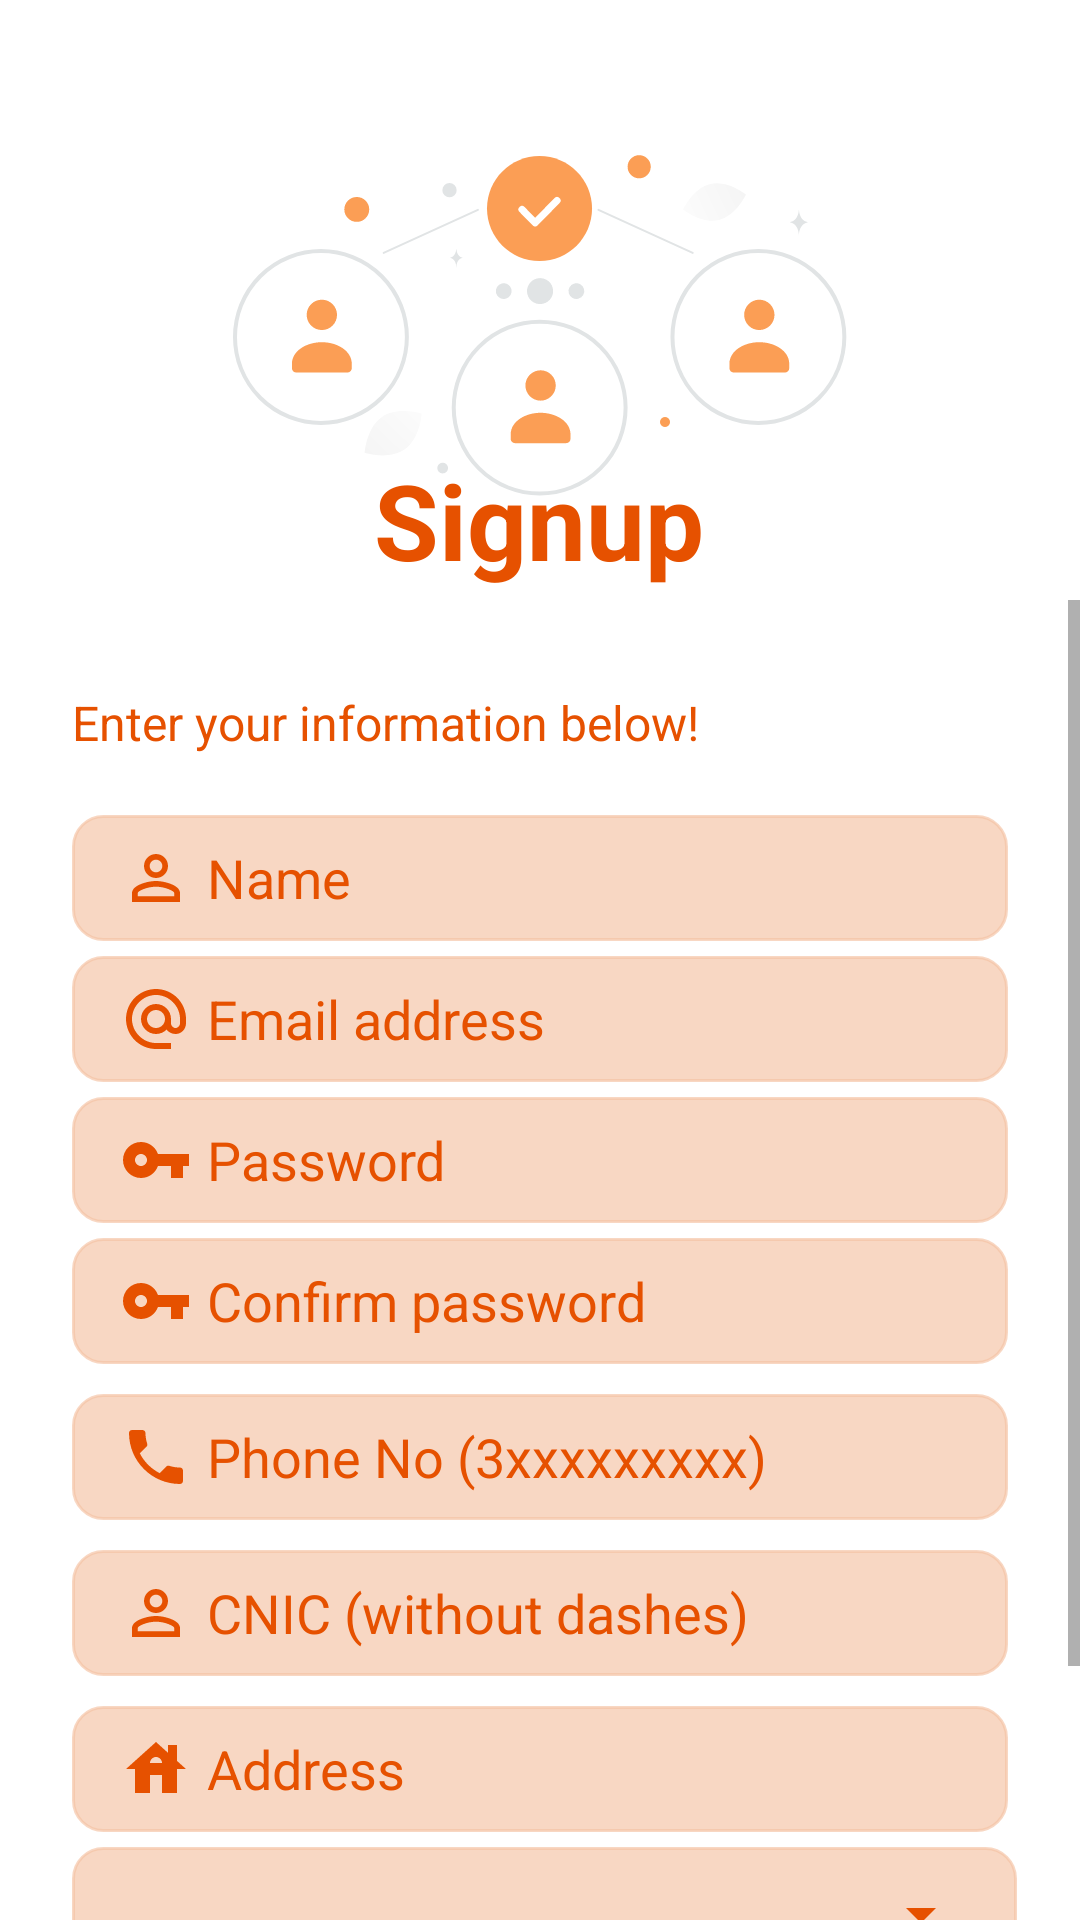

Write the Android layout XML for this screen, with the resource values it uses.
<!-- AndroidManifest.xml: application theme Theme.OtelApp -->
<!-- res/layout/activity_signup.xml -->
<?xml version="1.0" encoding="utf-8"?>
<androidx.constraintlayout.widget.ConstraintLayout xmlns:android="http://schemas.android.com/apk/res/android"
    xmlns:app="http://schemas.android.com/apk/res-auto"
    xmlns:tools="http://schemas.android.com/tools"
    android:id="@+id/container"
    android:layout_width="match_parent"
    android:layout_height="match_parent"
    android:paddingLeft="@dimen/activity_horizontal_margin"
    android:paddingTop="@dimen/activity_vertical_margin"
    android:paddingRight="@dimen/activity_horizontal_margin"
    android:paddingBottom="@dimen/activity_vertical_margin"
    tools:context=".activities.signin_signup.LoginActivity">

    <ImageView
        android:id="@+id/imageView2"
        android:layout_width="match_parent"
        android:layout_height="200dp"
        app:layout_constraintEnd_toEndOf="parent"
        app:layout_constraintStart_toStartOf="parent"
        app:layout_constraintTop_toTopOf="parent"
        app:srcCompat="@drawable/ic__06" />

    <TextView
        android:id="@+id/textView3"
        android:layout_width="wrap_content"
        android:layout_height="wrap_content"
        android:layout_marginTop="150dp"
        android:text="@string/string_signup"
        android:textColor="@color/primaryTextColor"
        android:textSize="35dp"
        android:textStyle="bold"
        app:layout_constraintEnd_toEndOf="parent"
        app:layout_constraintHorizontal_bias="0.498"
        app:layout_constraintStart_toStartOf="parent"
        app:layout_constraintTop_toTopOf="parent" />

    <ScrollView
        android:layout_width="match_parent"
        android:layout_height="0dp"
        app:layout_constraintBottom_toBottomOf="parent"
        app:layout_constraintEnd_toEndOf="parent"
        app:layout_constraintStart_toStartOf="parent"
        app:layout_constraintTop_toBottomOf="@+id/imageView2"
        app:layout_constraintVertical_bias="0.0">

        <LinearLayout
            android:layout_width="match_parent"
            android:layout_height="match_parent"
            android:orientation="vertical">

            <TextView
                android:layout_width="wrap_content"
                style="@style/TextAppearance.AppCompat.Subhead"
                android:layout_height="wrap_content"
                android:layout_marginTop="30dp"
                android:layout_marginStart="24dp"
                android:layout_gravity="start"
                android:textColor="@color/primaryTextColor"
                android:text="@string/enter_your_information_below"/>
            <EditText
                android:id="@+id/signupName"
                android:drawableStart="@drawable/ic_baseline_perm_identity_24"
                android:drawablePadding="5dp"
                android:layout_width="match_parent"
                android:layout_height="wrap_content"
                android:layout_marginStart="24dp"
                android:layout_marginTop="20dp"
                android:layout_marginEnd="24dp"
                android:background="@drawable/edit_text_bkg"
                android:hint="@string/name"
                android:inputType="textEmailAddress"
                android:selectAllOnFocus="true"
                android:textColorHint="@color/primaryTextColor" />
            <EditText
                android:id="@+id/signupEmail"
                android:drawableStart="@drawable/ic_baseline_alternate_email_24"
                android:drawablePadding="5dp"

                android:layout_width="match_parent"
                android:layout_height="wrap_content"
                android:layout_marginStart="24dp"
                android:layout_marginTop="5dp"
                android:layout_marginEnd="24dp"
                android:background="@drawable/edit_text_bkg"
                android:hint="@string/email_address"
                android:inputType="textEmailAddress"
                android:selectAllOnFocus="true"
                android:textColorHint="@color/primaryTextColor" />

            <EditText
                android:id="@+id/signupPassword"
                android:drawablePadding="5dp"

                android:drawableStart="@drawable/ic_baseline_pass_key_24"
                android:layout_width="match_parent"
                android:layout_height="wrap_content"
                android:layout_marginStart="24dp"
                android:layout_marginTop="5dp"
                android:layout_marginEnd="24dp"
                android:background="@drawable/edit_text_bkg"
                android:hint="@string/password"
                android:inputType="textPassword"
                android:selectAllOnFocus="true"
                android:textColorHint="@color/primaryTextColor" />
            <EditText
                android:id="@+id/signupPasswordConfirm"
                android:drawableStart="@drawable/ic_baseline_pass_key_24"
                android:drawablePadding="5dp"
                android:layout_width="match_parent"
                android:layout_height="wrap_content"
                android:layout_marginStart="24dp"
                android:layout_marginTop="5dp"
                android:layout_marginEnd="24dp"
                android:background="@drawable/edit_text_bkg"
                android:hint="@string/confirm_password"
                android:inputType="textPassword"
                android:selectAllOnFocus="true"
                android:textColorHint="@color/primaryTextColor" />
            <EditText
                android:id="@+id/signupPhone"
                android:drawableStart="@drawable/ic_baseline_phone_24"
                android:drawablePadding="5dp"
                android:layout_width="match_parent"
                android:layout_height="wrap_content"
                android:layout_marginStart="24dp"
                android:layout_marginTop="10dp"
                android:layout_marginEnd="24dp"
                android:background="@drawable/edit_text_bkg"
                android:hint="@string/phone_no_hint"
                android:inputType="numberSigned"
                android:selectAllOnFocus="true"
                android:textColorHint="@color/primaryTextColor" />

            <EditText
                android:id="@+id/signupCNIC"
                android:drawableStart="@drawable/ic_baseline_perm_identity_24"
                android:drawablePadding="5dp"

                android:layout_width="match_parent"
                android:layout_height="wrap_content"
                android:layout_marginStart="24dp"
                android:layout_marginTop="10dp"
                android:layout_marginEnd="24dp"
                android:background="@drawable/edit_text_bkg"
                android:hint="@string/cnic_without_dashes"
                android:inputType="numberSigned"
                android:selectAllOnFocus="true"
                android:textColorHint="@color/primaryTextColor" />
            <EditText
                android:id="@+id/signupAddress"
                android:layout_width="match_parent"
                android:drawableStart="@drawable/ic_baseline_house_24"
                android:layout_height="wrap_content"
                android:drawablePadding="5dp"
                android:layout_marginStart="24dp"
                android:layout_marginTop="10dp"
                android:layout_marginEnd="24dp"
                android:background="@drawable/edit_text_bkg"
                android:hint="@string/address"
                android:inputType="textMultiLine"
                android:selectAllOnFocus="true"
                android:textColorHint="@color/primaryTextColor" />

            <LinearLayout
                android:layout_width="wrap_content"
                android:layout_marginStart="24dp"
                android:layout_marginTop="5dp"
                android:background="@drawable/edit_text_bkg"
                android:layout_height="45dp">
                <Spinner
                    android:id="@+id/genderDropDownMenu"
                    android:layout_gravity="center"
                    android:layout_width="291dp"
                    android:layout_height="match_parent"
                    android:backgroundTint="@color/primaryTextColor"
                    android:spinnerMode="dropdown" />

            </LinearLayout>



            <Button
                android:id="@+id/btnAddNewAccount"
                android:layout_width="wrap_content"
                android:layout_height="40dp"
                android:layout_gravity="center"
                android:layout_marginTop="20dp"
                android:background="@drawable/btn_styled"
                android:drawableRight="@drawable/ic_baseline_person_add_24"
                android:gravity="center"
                android:paddingLeft="12dp"
                android:paddingRight="12dp"
                android:text="@string/string_signup" />

            <TextView
                android:id="@+id/haveAccountLogin"
                android:layout_width="wrap_content"
                android:layout_marginTop="5dp"
                android:layout_gravity="center"
                android:textSize="14sp"
                android:textColor="@color/primaryTextColor"
                android:layout_height="wrap_content"
                android:text="@string/already_have_account"/>

        </LinearLayout>
    </ScrollView>

</androidx.constraintlayout.widget.ConstraintLayout>
<!-- resources referenced by this layout -->
<resources>
  <color name="primaryTextColor">#e65100</color>
  <!-- drawable btn_styled (drawable) -->
  <?xml version="1.0" encoding="utf-8"?>
  <shape xmlns:android="http://schemas.android.com/apk/res/android">
      <solid android:color="@color/secondaryColor"> </solid>
      <stroke android:color="@color/secondaryColor" android:width="1dp"></stroke>
      <corners android:radius="10dp"></corners>
      <size android:height="16dp"></size>
  </shape>
  <!-- drawable edit_text_bkg (drawable) -->
  <?xml version="1.0" encoding="utf-8"?>
  <shape xmlns:android="http://schemas.android.com/apk/res/android">
      <solid android:color="@color/editTextBgColor"> </solid>
      <corners android:radius="10dp"></corners>
      <size android:height="42dp"></size>
      <padding android:bottom="8dp" android:left="16dp" android:right="8dp" android:top="8dp"></padding>
      <stroke
          android:color="@color/editTextBgColor"
          android:width="1dp" />
  </shape>
  <!-- drawable ic_baseline_house_24 (drawable) -->
  <vector android:height="24dp" android:tint="#E65100"
      android:viewportHeight="24" android:viewportWidth="24"
      android:width="24dp" xmlns:android="http://schemas.android.com/apk/res/android">
      <path android:fillColor="@android:color/white" android:pathData="M19,9.3V4h-3v2.6L12,3L2,12h3v8h5v-6h4v6h5v-8h3L19,9.3zM10,10c0,-1.1 0.9,-2 2,-2s2,0.9 2,2H10z"/>
  </vector>
  <!-- drawable ic_baseline_pass_key_24 (drawable) -->
  <vector android:height="24dp" android:tint="#E65100"
      android:viewportHeight="24" android:viewportWidth="24"
      android:width="24dp" xmlns:android="http://schemas.android.com/apk/res/android">
      <path android:fillColor="@android:color/white" android:pathData="M12.65,10C11.83,7.67 9.61,6 7,6c-3.31,0 -6,2.69 -6,6s2.69,6 6,6c2.61,0 4.83,-1.67 5.65,-4H17v4h4v-4h2v-4H12.65zM7,14c-1.1,0 -2,-0.9 -2,-2s0.9,-2 2,-2 2,0.9 2,2 -0.9,2 -2,2z"/>
  </vector>
  <!-- drawable ic_baseline_person_add_24 (drawable) -->
  <vector android:height="24dp" android:tint="#fafafa"
      android:viewportHeight="24" android:viewportWidth="24"
      android:width="24dp" xmlns:android="http://schemas.android.com/apk/res/android">
      <path android:fillColor="#fafafa" android:pathData="M15,12c2.21,0 4,-1.79 4,-4s-1.79,-4 -4,-4 -4,1.79 -4,4 1.79,4 4,4zM6,10L6,7L4,7v3L1,10v2h3v3h2v-3h3v-2L6,10zM15,14c-2.67,0 -8,1.34 -8,4v2h16v-2c0,-2.66 -5.33,-4 -8,-4z"/>
  </vector>
  <string name="address">Address</string>
  <string name="already_have_account"><u>Already have an Account? Login</u></string>
  <string name="cnic_without_dashes">CNIC (without dashes)</string>
  <string name="confirm_password">Confirm password</string>
  <string name="email_address">Email address</string>
  <string name="enter_your_information_below">Enter your information below!</string>
  <string name="name">Name</string>
  <string name="password">Password</string>
  <string name="phone_no_hint">Phone No (3xxxxxxxxx)</string>
  <string name="string_signup">Signup</string>
  <color name="secondaryColor">#e65100</color>
  <color name="editTextBgColor">#A8F4C2A5</color>
  <style name="Widget.App.Button" parent="Widget.MaterialComponents.Button">
          <item name="backgroundTint">@color/secondaryColor</item>
          <item name="android:textColor">@color/secondaryTextColor</item>
      </style>
  <color name="primaryColor">#fafafa</color>
  <color name="primaryLightColor">#ffffff</color>
  <color name="secondaryLightColor">#ff833a</color>
  <color name="secondaryTextColor">#fafafa</color>
</resources>
